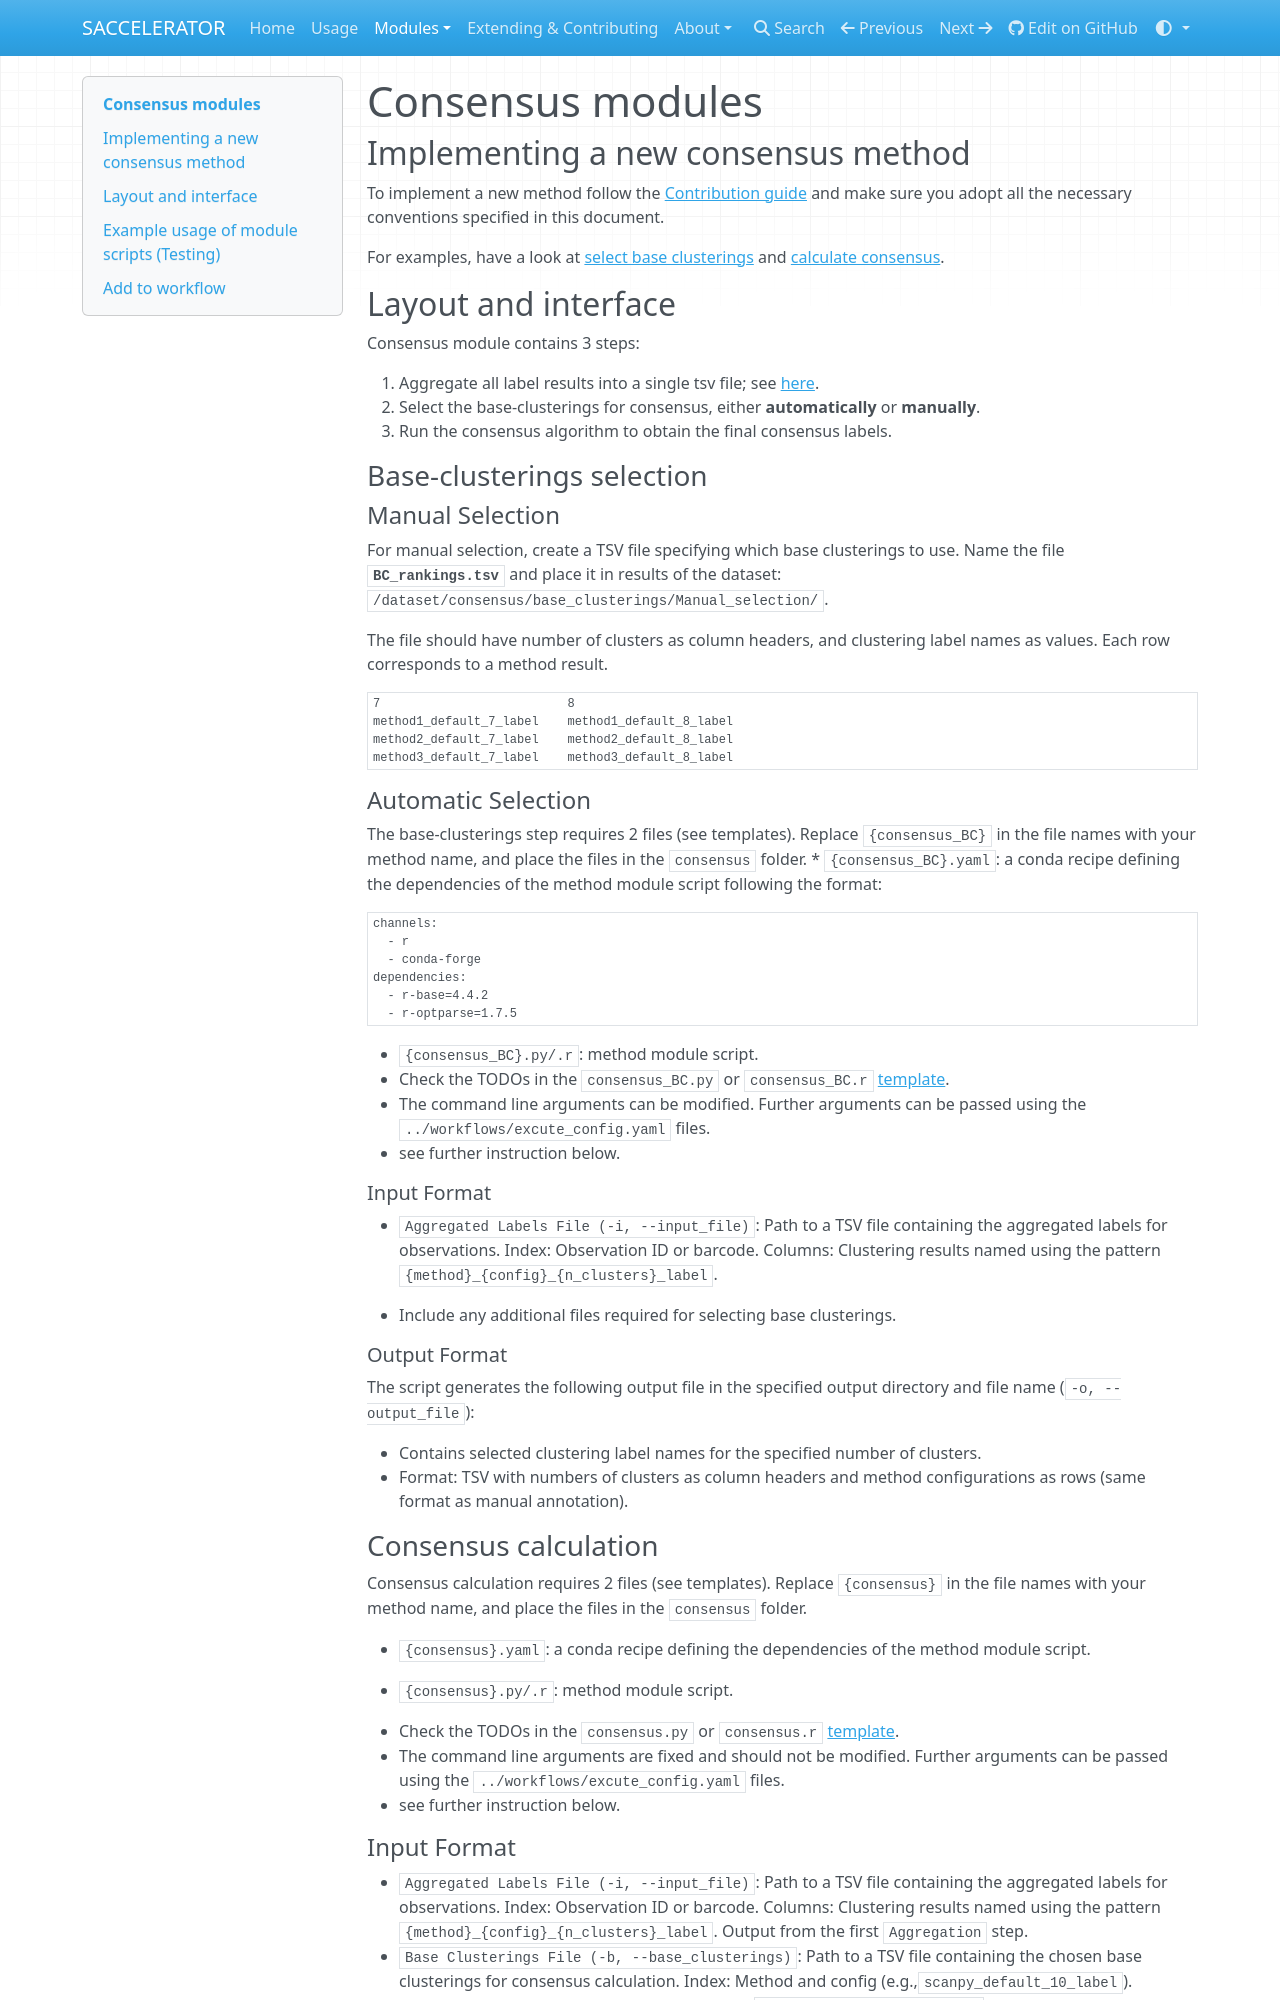

repository: SpatialHackathon/SpaceHack2023 · page: modules/consensus/index.html · generator: mkdocs

# Consensus modules

## Implementing a new consensus method

To implement a new method follow the [Contribution guide](../CONTRIBUTING.md) and make sure you adopt all the necessary conventions specified in this document.

For examples, have a look at [select base clusterings](./02_BC_ranking/) and
[calculate consensus](./03_Consensus_kmode/).

## Layout and interface

Consensus module contains 3 steps:

1. Aggregate all label results into a single tsv file; see [here](./01_Results_Aggregation/).
2. Select the base-clusterings for consensus, either **automatically** or **manually**.
3. Run the consensus algorithm to obtain the final consensus labels.

### Base-clusterings selection

#### Manual Selection

For manual selection, create a TSV file specifying which base clusterings to use. Name the file **`BC_rankings.tsv`** and place it in results of the dataset: `/dataset/consensus/base_clusterings/Manual_selection/`.


The file should have number of clusters as column headers, and clustering label names as values. Each row corresponds to a method result.

```
7                          8
method1_default_7_label    method1_default_8_label  
method2_default_7_label    method2_default_8_label
method3_default_7_label    method3_default_8_label
```

#### Automatic Selection

The base-clusterings step requires 2 files (see templates). Replace `{consensus_BC}` in the file names with your method name, and place the files in the `consensus` folder.
* `{consensus_BC}.yaml`: a conda recipe defining the dependencies of the method module script following the format:

```yaml
channels:
  - r
  - conda-forge
dependencies:
  - r-base=4.4.2
  - r-optparse=1.7.5
```
    
* `{consensus_BC}.py/.r`: method module script. 
   * Check the TODOs in the `consensus_BC.py` or `consensus_BC.r` [template](../templates/).
   * The command line arguments can be modified. Further arguments can be passed using the `../workflows/excute_config.yaml` files.
   * see further instruction below.
   
##### Input Format

* `Aggregated Labels File (-i, --input_file)`: Path to a TSV file containing the aggregated labels for observations. Index: Observation ID or barcode. Columns: Clustering results named using the pattern `{method}_{config}_{n_clusters}_label`.

* Include any additional files required for selecting base clusterings.

##### Output Format

The script generates the following output file in the specified output directory and file name (`-o, --output_file`):

   * Contains selected clustering label names for the specified number of clusters.
   * Format: TSV with numbers of clusters as column headers and method configurations as rows (same format as manual annotation).
   
   
### Consensus calculation

Consensus calculation requires 2 files (see templates). Replace `{consensus}` in the file names with your method name, and place the files in the `consensus` folder.

* `{consensus}.yaml`: a conda recipe defining the dependencies of the method module script.

* `{consensus}.py/.r`: method module script. 
   * Check the TODOs in the `consensus.py` or `consensus.r` [template](../templates/).
   * The command line arguments are fixed and should not be modified. Further arguments can be passed using the `../workflows/excute_config.yaml` files.
   * see further instruction below.
